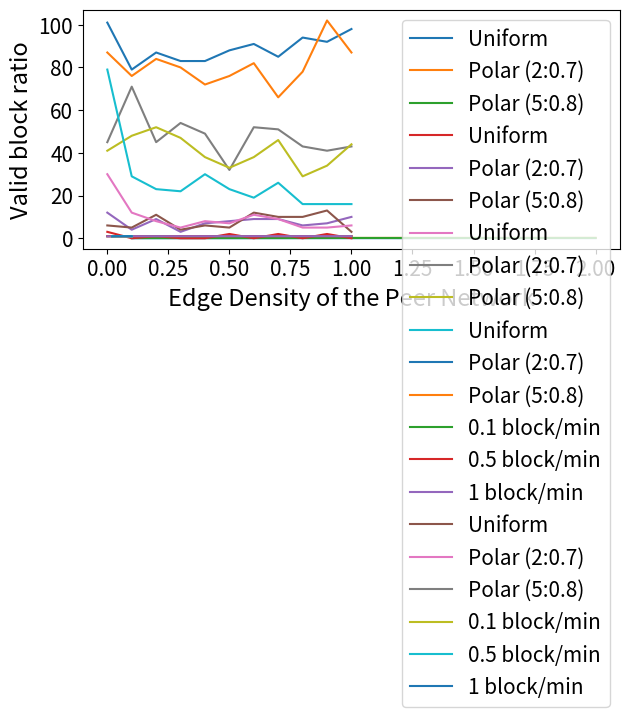
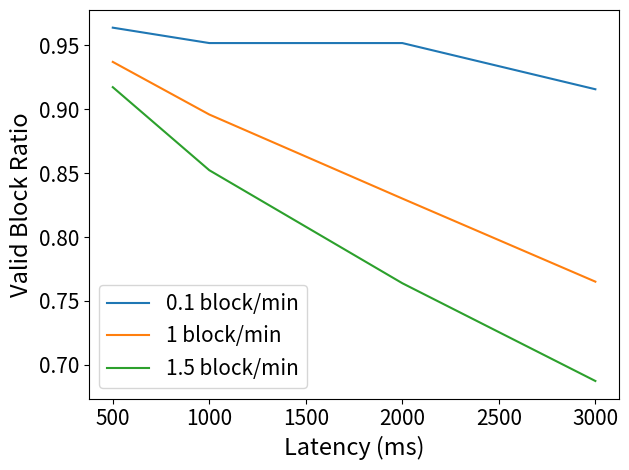
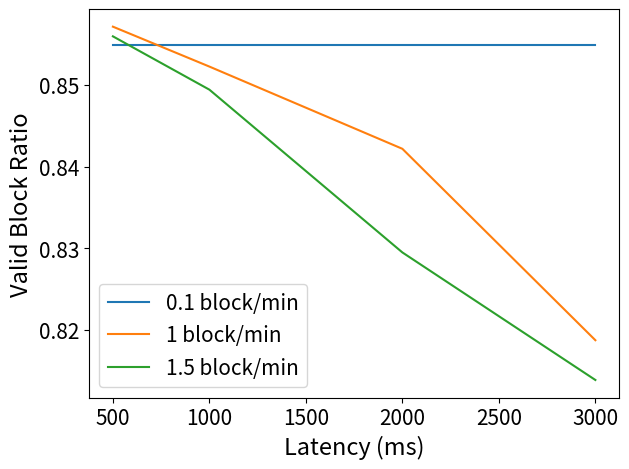

The matplotlib source for these figures, in order:
import matplotlib.pyplot as plt
import numpy as np


diff = [0.1, 0.25, 0.5, 0.75, 1, 1.25, 1.5, 1.75, 2]
'''
fork_polar_2_7 = [0, 0, 0, 3, 6, 8, 13, 14, 20]
fork_uni = [0, 0, 1, 2, 3, 2, 3, 6, 6]
fork_polar_5_8 = [0, 0, 2, 4, 10, 14, 16, 9, 22]
'''
fork_uni = [0, 3/196, 5/363, 15/362, 27/720, 45/950, 84/1094, 100/1275, 98/1436]
fork_polar_2_7 = [9/62, 32/183, 57/313, 71/491, 84/644, 126/757, 137/942, 172/1068, 214/1224]
fork_polar_5_8 = [5/49, 15/170, 37/344, 51/498, 98/685, 101/886, 136/1068, 161/1176, 206/1449]
plt.plot(diff, fork_uni, label='Uniform')
plt.plot(diff, fork_polar_2_7, label='Polar (2:0.7)')
plt.plot(diff, fork_polar_5_8, label='Polar (5:0.8)')
plt.yticks(size=15)
plt.xticks(size=15)
plt.xlabel('The Number of Blocks Mined Per Minute', fontsize=17)
plt.ylabel('Stale Blocks Ratio', fontsize=17)
plt.legend(fontsize=15)
plt.tight_layout()
plt.savefig('diff.png')
plt.show()



den = [0, 0.1, 0.2, 0.3, 0.4, 0.5, 0.6, 0.7, 0.8, 0.9, 1.0]
'''
fork_den_polar_2_7 = [2, 1, 0, 0, 0, 0, 1, 0, 0, 0, 0]
fork_den_uni = [1, 1, 0, 0, 0, 0, 0, 1, 0, 0, 0]
fork_den_polar_5_8 = [0, 0, 0, 1, 0, 0, 0, 0, 0, 1, 0]
'''
fork_den_uni = [3, 0, 1, 0, 0, 2, 0, 2, 0, 2, 0]
fork_den_polar_2_7 = [12, 4, 9, 3, 7, 8, 9, 9, 6, 7, 10]
fork_den_polar_5_8 = [6, 5, 11, 4, 6, 5, 12, 10, 10, 13, 3]
plt.plot(den, fork_den_uni, label='Uniform')
plt.plot(den, fork_den_polar_2_7, label='Polar (2:0.7)')
plt.plot(den, fork_den_polar_5_8, label='Polar (5:0.8)')
plt.yticks(size=12)
plt.xticks(size=12)
plt.xlabel('Edge Density of the Peer Network', fontsize=15)
plt.ylabel('The Number of Forks', fontsize=15)
plt.legend(fontsize=13)
plt.savefig('den_diff(0.1).png')
plt.show()


den = [0, 0.1, 0.2, 0.3, 0.4, 0.5, 0.6, 0.7, 0.8, 0.9, 1.0]
'''
fork_den_uni = [2, 1, 1, 0, 1, 2, 2, 0, 1, 0, 0]
fork_den_polar_2_7 = [3, 5, 0, 4, 5, 6, 7, 4, 2, 2, 3]
fork_den_polar_5_8 = [4, 2, 5, 2, 2, 7, 1, 2, 2, 2, 5]
'''
fork_den_uni = [30, 12, 8, 5, 8, 7, 11, 9, 5, 5, 6]
fork_den_polar_2_7 = [45, 71, 45, 54, 49, 32, 52, 51, 43, 41, 43]
fork_den_polar_5_8 = [41, 48, 52, 47, 38, 33, 38, 46, 29, 34, 44]
plt.plot(den, fork_den_uni, label='Uniform')
plt.plot(den, fork_den_polar_2_7, label='Polar (2:0.7)')
plt.plot(den, fork_den_polar_5_8, label='Polar (5:0.8)')
plt.xlabel('Edge Density of the Peer Network', fontsize=15)
plt.ylabel('The Number of Forks', fontsize=15)
plt.yticks(size=12)
plt.xticks(size=12)
plt.legend(fontsize=13)
plt.savefig('den_diff(0.5).png')
plt.show()


den = [0, 0.1, 0.2, 0.3, 0.4, 0.5, 0.6, 0.7, 0.8, 0.9, 1.0]
'''
fork_den_uni = [7, 5, 2, 2, 0, 4, 4, 2, 2, 0, 2]
fork_den_polar_2_7 = [8, 11, 5, 5, 8, 9, 6, 7, 8, 4, 6]
fork_den_polar_5_8 = [7, 6, 10, 6, 4, 12, 2, 7, 8, 5, 6]
'''
fork_den_uni = [79, 29, 23, 22, 30, 23, 19, 26, 16, 16, 16]
fork_den_polar_2_7 = [101, 79, 87, 83, 83, 88, 91, 85, 94, 92, 98]
fork_den_polar_5_8 = [87, 76, 84, 80, 72, 76, 82, 66, 78, 102, 87]
plt.plot(den, fork_den_uni, label='Uniform')
plt.plot(den, fork_den_polar_2_7, label='Polar (2:0.7)')
plt.plot(den, fork_den_polar_5_8, label='Polar (5:0.8)')
plt.xlabel('Edge Density of the Peer Network', fontsize=15)
plt.ylabel('The Number of Forks', fontsize=15)
plt.yticks(size=12)
plt.xticks(size=12)
plt.legend(loc="center right", fontsize=13)
plt.savefig('den_diff(1).png')
plt.show()



fork_01 = [1-3/64, 1-0, 1-1/71, 1-0, 1-0, 1-2/77, 1-0, 1-2/74, 1-0, 1-2/68, 1-0]
fork_05 = [1-30/389, 1-12/380, 1-8/357, 1-5/354, 1-8/340, 1-7/376, 1-11/383, 1-9/347, 1-5/376, 1-5/370, 1-6/313]
fork_1 = [1-79/746, 1-29/699, 1-23/702, 1-22/675, 1-30/791, 1-23/715, 1-19/723, 1-26/732, 1-16/764, 1-16/783, 1-16/756]
plt.plot(den, fork_01, label='0.1 block/min')
plt.plot(den, fork_05, label='0.5 block/min')
plt.plot(den, fork_1, label='1 block/min')
plt.xlabel('Edge Density of the Peer Network', fontsize=15)
plt.ylabel('Valid block ratio', fontsize=15)
plt.yticks(size=12)
plt.xticks(size=12)
plt.legend(fontsize=13)
plt.savefig('diff_den.png')
plt.show()


# 1 block/min
small_den_values = [0.02, 0.03, 0.04, 0.05, 0.06, 0.07, 0.08, 0.09, 0.1]
uni = [678/749, 672/715, 661/695, 676/707, 697/736, 674/714, 686/718, 689/720, 712/748]
polar_2 = [524/631, 533/643, 508/584, 505/620, 523/614, 529/638, 578/674, 535/619, 518/628]
polar_5 = [609/708, 647/757, 650/745, 649/744, 641/727, 632/726, 614/687, 609/693, 608/693]
plt.plot(small_den_values, uni, label='Uniform')
plt.plot(small_den_values, polar_2, label='Polar (2:0.7)')
plt.plot(small_den_values, polar_5, label='Polar (5:0.8)')
plt.xlabel('Edge Density of the Peer Network', fontsize=17)
plt.ylabel('Valid block ratio', fontsize=17)
plt.yticks(size=15)
plt.xticks(size=15)
plt.legend(fontsize=15)
plt.tight_layout()
plt.savefig('dist_den_small.png')
plt.show()


uni_01 = [79/83, 73/75, 58/59, 84/85, 70/72, 62/66, 67/69, 76/76, 67/69]
uni_05 = [349/371, 345/364, 355/362, 328/338, 326/334, 376/381, 368/378, 345/354, 349/364]
plt.plot(small_den_values, uni_01, label='0.1 block/min')
plt.plot(small_den_values, uni_05, label='0.5 block/min')
plt.plot(small_den_values, uni, label='1 block/min')
plt.xlabel('Edge Density of the Peer Network', fontsize=17)
plt.ylabel('Valid block ratio', fontsize=17)
plt.yticks(size=15)
plt.xticks(size=15)
plt.legend(fontsize=15)
plt.tight_layout()
plt.savefig('diff_den_small.png')
plt.show()


plt.figure()
fork_15 = [976/1064,906/1063,812/1063,730/1062]
fork_01 = [80/83,79/83,79/83,76/83]
fork_1 = [685/731,654/730,606/730, 557/728]
l = [500,1000,2000,3000]
plt.plot(l,fork_01, label='0.1 block/min')
plt.plot(l,fork_1, label='1 block/min')
plt.plot(l,fork_15, label='1.5 block/min')
plt.legend(fontsize=15)
plt.xlabel('Latency (ms)',size=17)
plt.ylabel('Valid Block Ratio',size=17)
plt.yticks(size=15)
plt.xticks(size=15)
plt.tight_layout()
plt.savefig('latency1.png')
plt.show()


plt.figure()
fork_15 = [826/965,818/963,793/956,774/951]
fork_01 = [53/62,53/62,53/62,53/62]
fork_1 = [552/644,548/643,539/640,524/640]
l = [500,1000,2000,3000]
plt.plot(l,fork_01, label='0.1 block/min')
plt.plot(l,fork_1, label='1 block/min')
plt.plot(l,fork_15, label='1.5 block/min')
plt.legend(fontsize=15)
plt.xlabel('Latency (ms)', size=17)
plt.ylabel('Valid Block Ratio', size=17)
plt.yticks(size=15)
plt.xticks(size=15)
plt.tight_layout()
plt.savefig('latency2.png')
plt.show()


